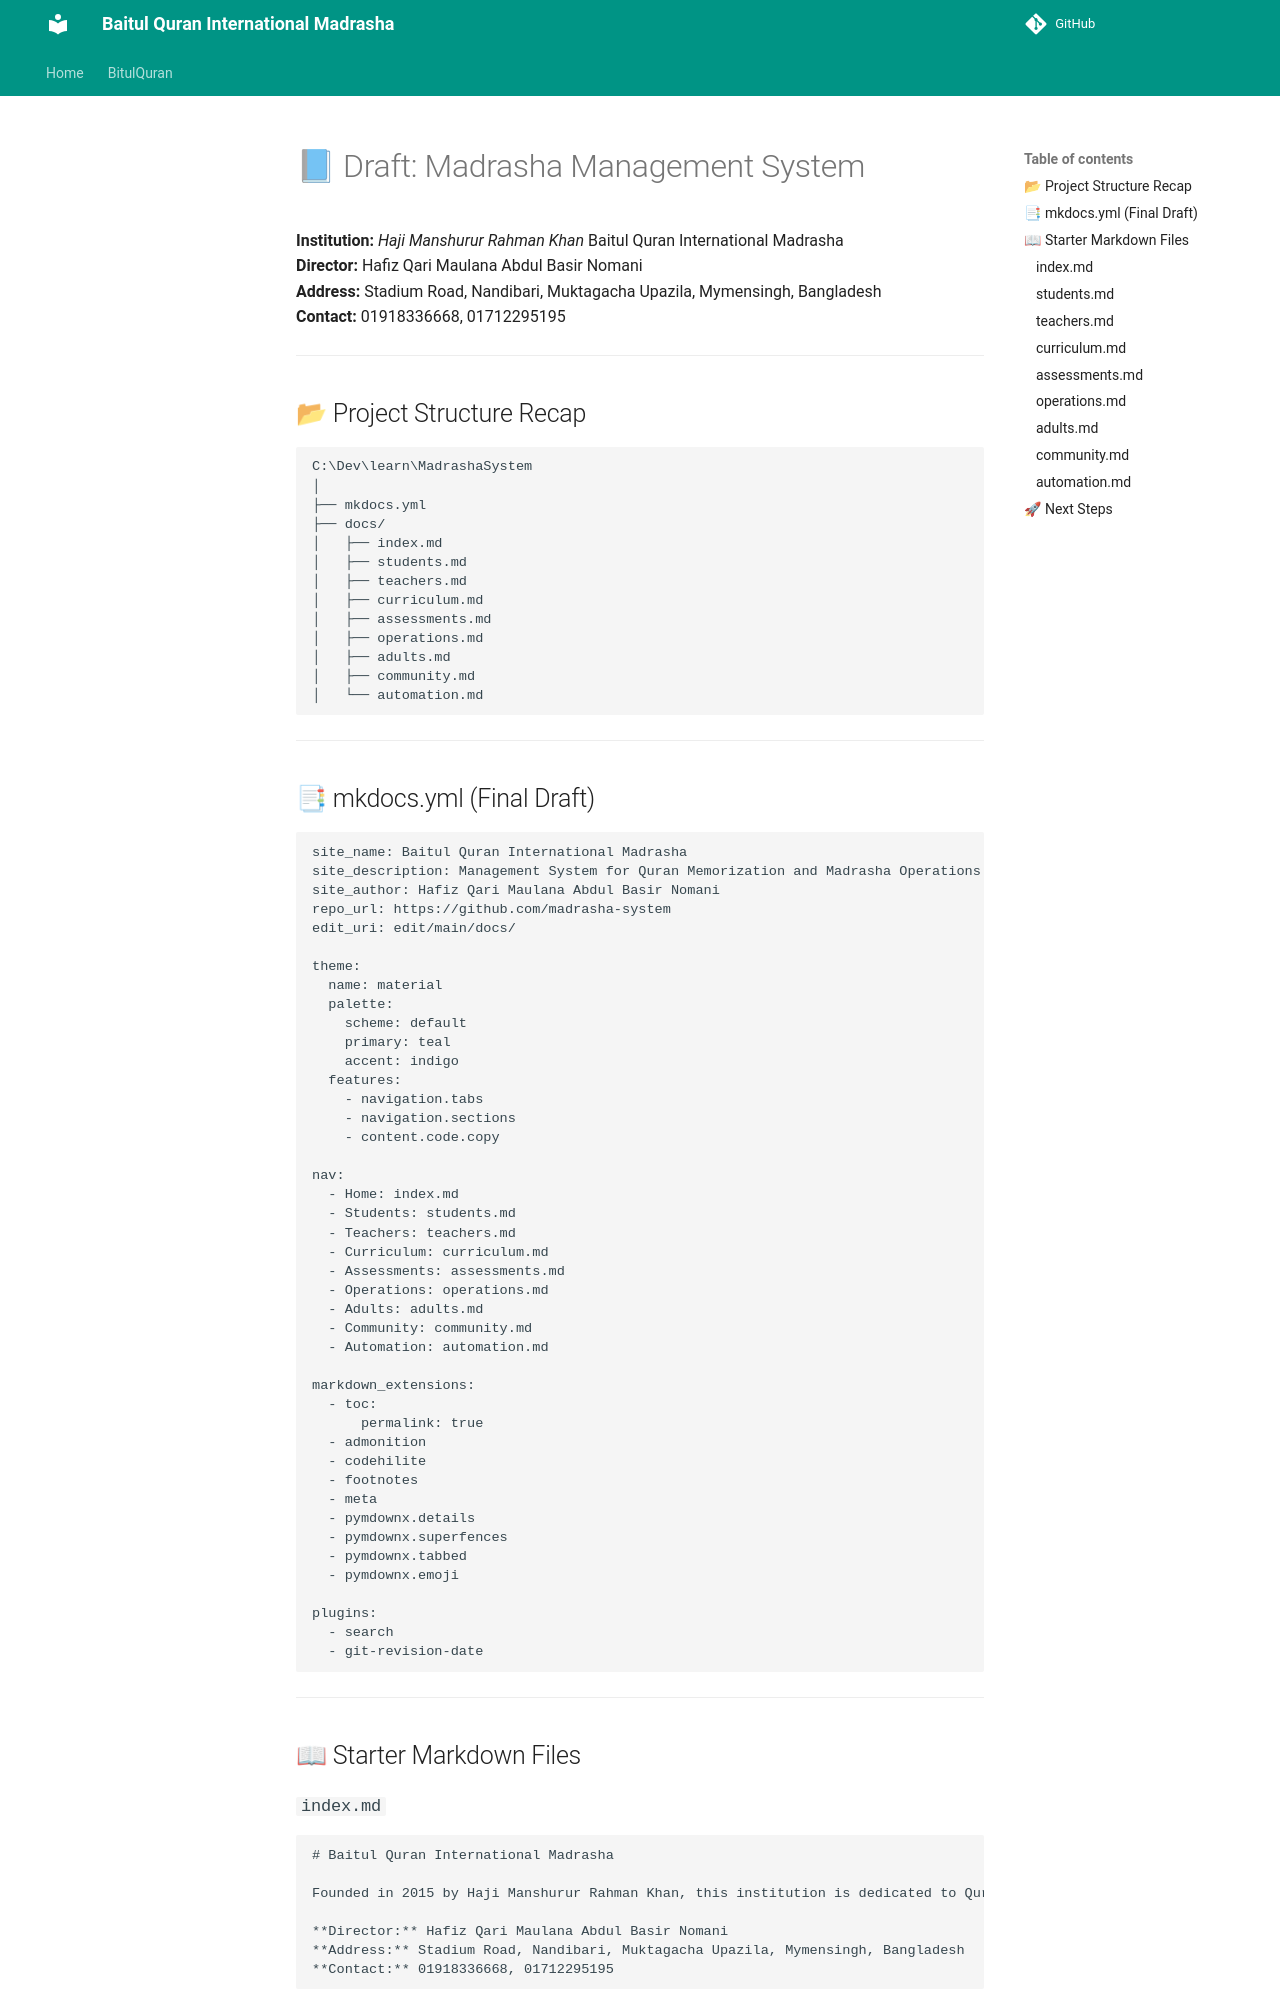

repository: MJ-Ahmad/abn · page: BitulQuran/Draft/index.html · generator: mkdocs

# 📘 Draft: Madrasha Management System  
**Institution:** *Haji Manshurur Rahman Khan* Baitul Quran International Madrasha  
**Director:** Hafiz Qari Maulana Abdul Basir Nomani  
**Address:** Stadium Road, Nandibari, Muktagacha Upazila, Mymensingh, Bangladesh  
**Contact:** 01918336668, 01712295195  

---

## 📂 Project Structure Recap
```
C:\Dev\learn\MadrashaSystem
│
├── mkdocs.yml
├── docs/
│   ├── index.md
│   ├── students.md
│   ├── teachers.md
│   ├── curriculum.md
│   ├── assessments.md
│   ├── operations.md
│   ├── adults.md
│   ├── community.md
│   └── automation.md
```

---

## 📑 mkdocs.yml (Final Draft)

```yaml
site_name: Baitul Quran International Madrasha
site_description: Management System for Quran Memorization and Madrasha Operations
site_author: Hafiz Qari Maulana Abdul Basir Nomani
repo_url: https://github.com/madrasha-system
edit_uri: edit/main/docs/

theme:
  name: material
  palette:
    scheme: default
    primary: teal
    accent: indigo
  features:
    - navigation.tabs
    - navigation.sections
    - content.code.copy

nav:
  - Home: index.md
  - Students: students.md
  - Teachers: teachers.md
  - Curriculum: curriculum.md
  - Assessments: assessments.md
  - Operations: operations.md
  - Adults: adults.md
  - Community: community.md
  - Automation: automation.md

markdown_extensions:
  - toc:
      permalink: true
  - admonition
  - codehilite
  - footnotes
  - meta
  - pymdownx.details
  - pymdownx.superfences
  - pymdownx.tabbed
  - pymdownx.emoji

plugins:
  - search
  - git-revision-date
```

---

## 📖 Starter Markdown Files
